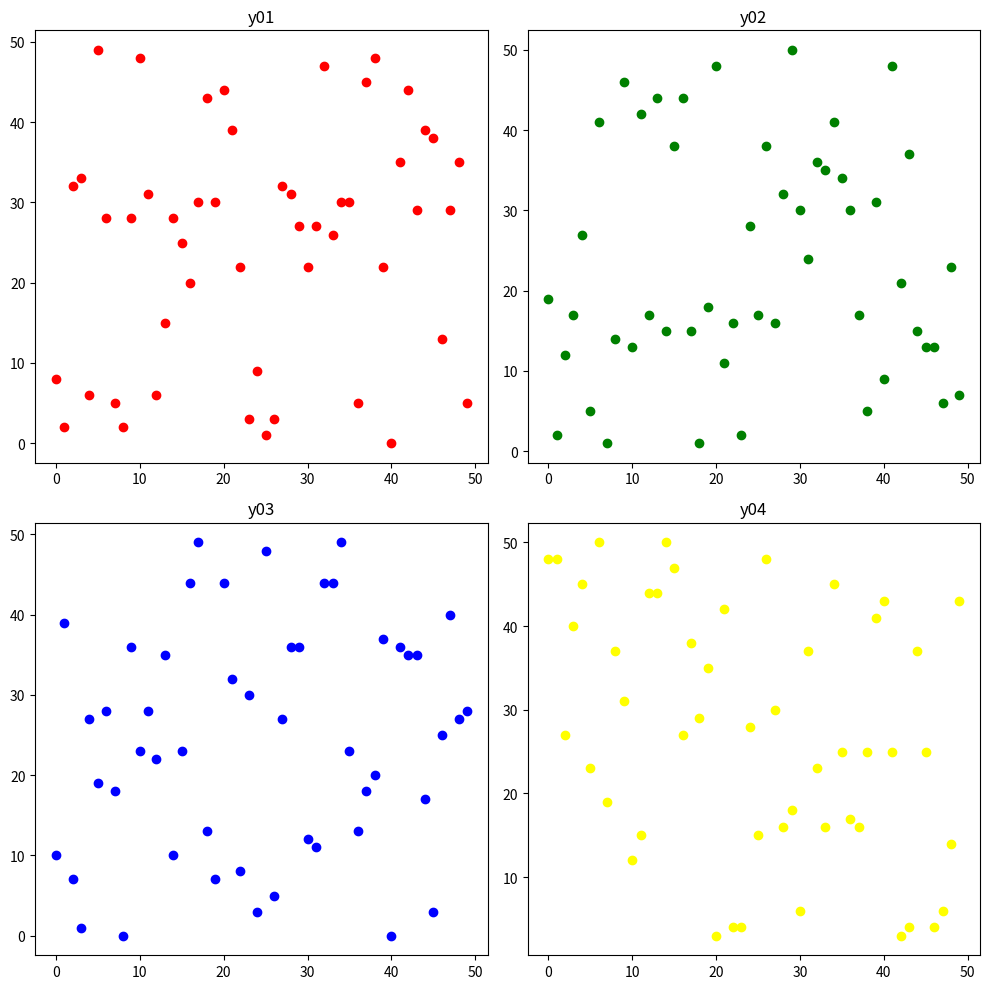

The script that saved this image:
import matplotlib.pyplot as plt
import random

"""
fig = plt.figure()
ax01 = fig.add_subplot(2, 2, 1)
ax02 = fig.add_subplot(2, 2, 2)
ax03 = fig.add_subplot(2, 2, 3)
ax04 = fig.add_subplot(2, 2, 4)
"""

fig, ax = plt.subplots(2, 2, figsize=(10,10))

x = list(range(50))
y01 = list(random.randint(0,50) for i in range(50))
y02 = list(random.randint(0,50) for i in range(50))
y03 = list(random.randint(0,50) for i in range(50))
y04 = list(random.randint(0,50) for i in range(50))

print(x)
print(y01)
print(y02)
print(y03)
print(y04)

# 산점도(scatter)
ax[0,0].scatter(x, y01, color='red')
ax[0,1].scatter(x, y02, color='green')
ax[1,0].scatter(x, y03, color='blue')
ax[1,1].scatter(x, y04, color='yellow')

# 각 그래프 제목
ax[0,0].set_title('y01')
ax[0,1].set_title('y02')
ax[1,0].set_title('y03')
ax[1,1].set_title('y04')

# 레이아웃 조정
fig.tight_layout()



plt.show()
